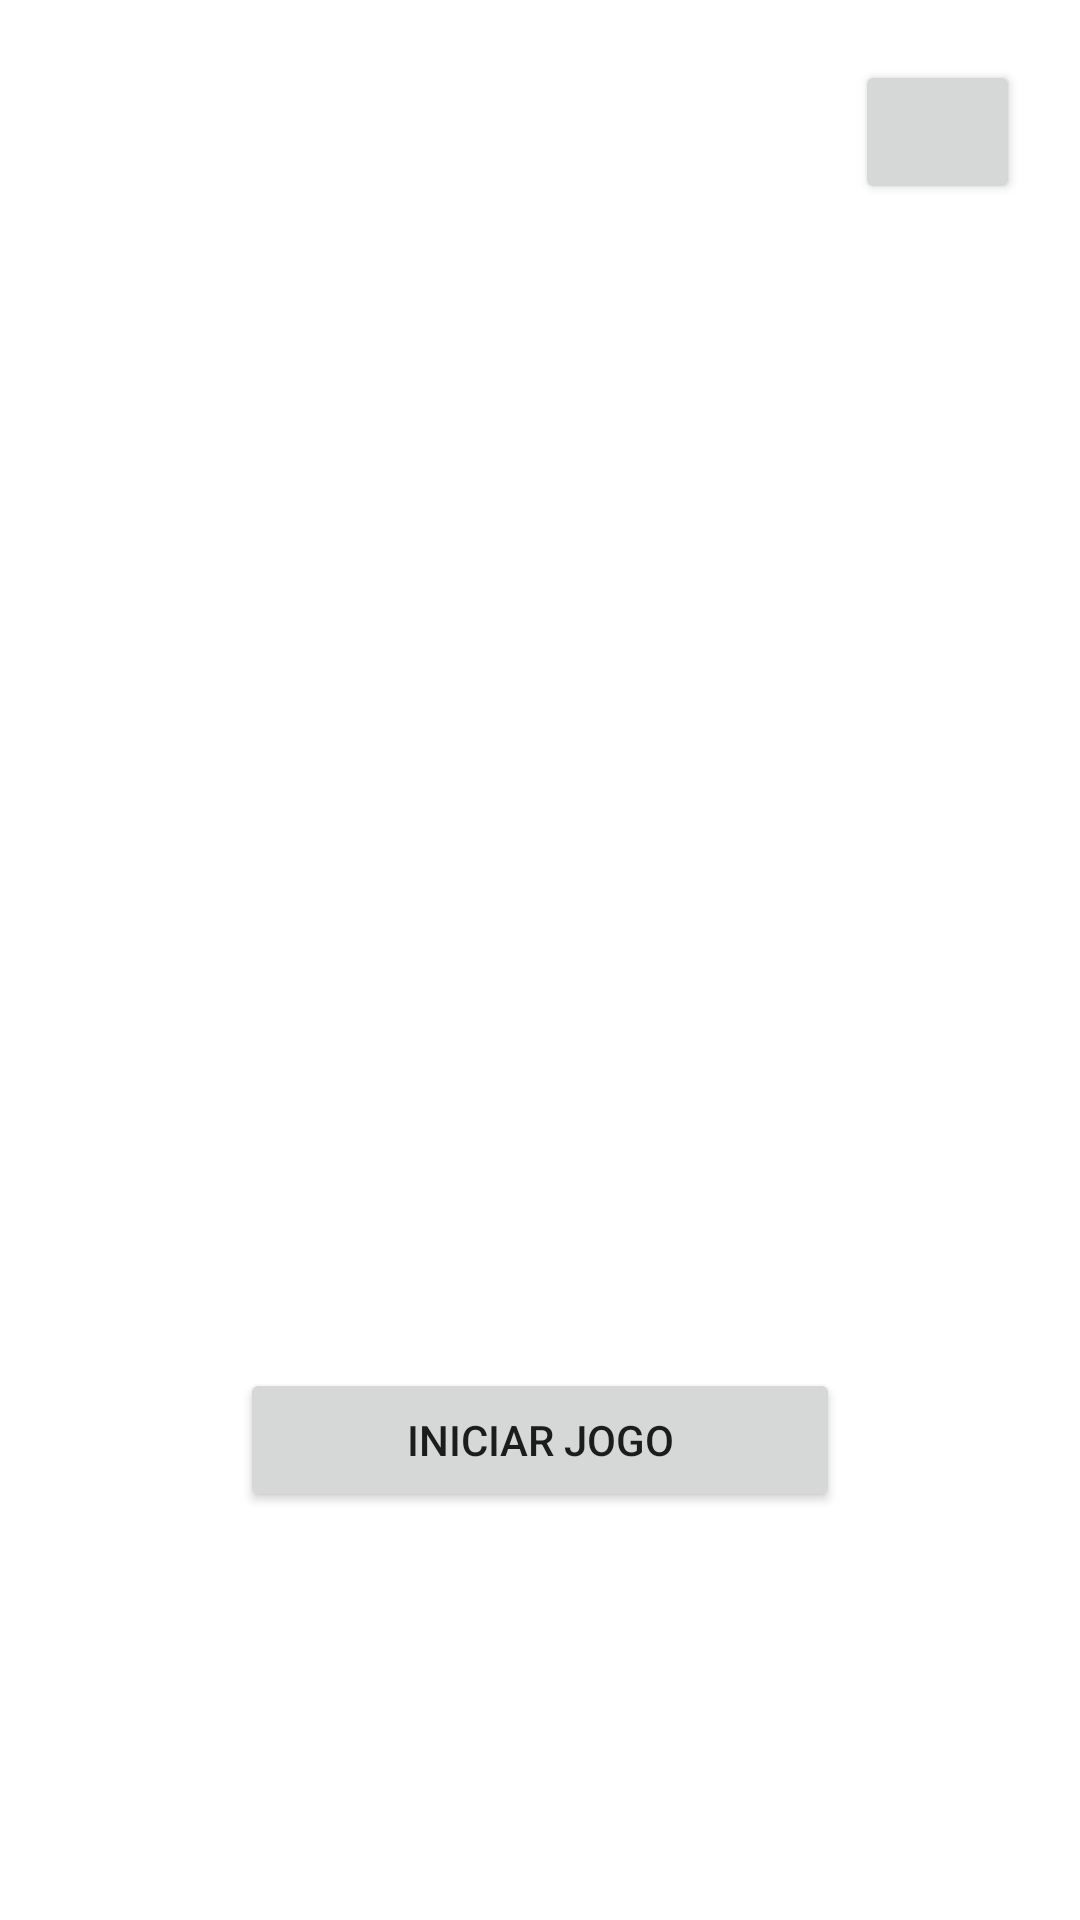

Write the Android layout XML for this screen, with the resource values it uses.
<!-- AndroidManifest.xml: application theme Theme.Forca -->
<!-- res/layout/activity_main.xml -->
<?xml version="1.0" encoding="utf-8"?>
<androidx.constraintlayout.widget.ConstraintLayout xmlns:android="http://schemas.android.com/apk/res/android"
    xmlns:app="http://schemas.android.com/apk/res-auto"
    xmlns:tools="http://schemas.android.com/tools"
    android:layout_width="match_parent"
    android:layout_height="match_parent"
    tools:context=".MainActivity">

    <ImageView
        android:id="@+id/imgGameForca"
        android:layout_width="wrap_content"
        android:layout_height="wrap_content"
        app:layout_constraintBottom_toBottomOf="parent"
        app:layout_constraintEnd_toEndOf="parent"
        app:layout_constraintStart_toStartOf="parent"
        app:layout_constraintTop_toTopOf="parent"
        app:srcCompat="@drawable/forca"
        android:contentDescription="@string/todo" />

    <Button
        android:id="@+id/btnPlayGame"
        android:layout_width="200dp"
        android:layout_height="wrap_content"
        android:layout_marginHorizontal="12dp"
        android:text="@string/start_game"
        app:layout_constraintBottom_toBottomOf="parent"
        app:layout_constraintLeft_toLeftOf="parent"
        app:layout_constraintRight_toRightOf="parent"
        app:layout_constraintTop_toBottomOf="@+id/imgGameForca" />

    <Button
        android:id="@+id/btnSettings"
        android:layout_width="55dp"
        android:layout_height="wrap_content"
        android:layout_marginTop="20dp"
        android:layout_marginEnd="20dp"
        android:drawableEnd="@drawable/ic_baseline_settings_24"
        app:layout_constraintEnd_toEndOf="parent"
        app:layout_constraintTop_toTopOf="parent"
        tools:ignore="SpeakableTextPresentCheck" />

</androidx.constraintlayout.widget.ConstraintLayout>
<!-- resources referenced by this layout -->
<resources>
  <string name="start_game">Iniciar Jogo</string>
  <string name="todo">TODO</string>
  <style name="Theme.Forca" parent="Theme.MaterialComponents.DayNight.DarkActionBar">
          
          <item name="colorPrimary">@color/black</item>
          <item name="colorPrimaryVariant">@color/purple_700</item>
          <item name="colorOnPrimary">@color/white</item>
          
          <item name="colorSecondary">@color/black</item>
          <item name="colorSecondaryVariant">@color/teal_700</item>
          <item name="colorOnSecondary">@color/black</item>
          
          <item name="android:statusBarColor" tools:targetApi="l">?attr/colorPrimaryVariant</item>
          
      </style>
  <color name="black">#FF000000</color>
  <color name="purple_700">#FF3700B3</color>
  <color name="white">#FFFFFFFF</color>
  <color name="teal_700">#FF018786</color>
</resources>
